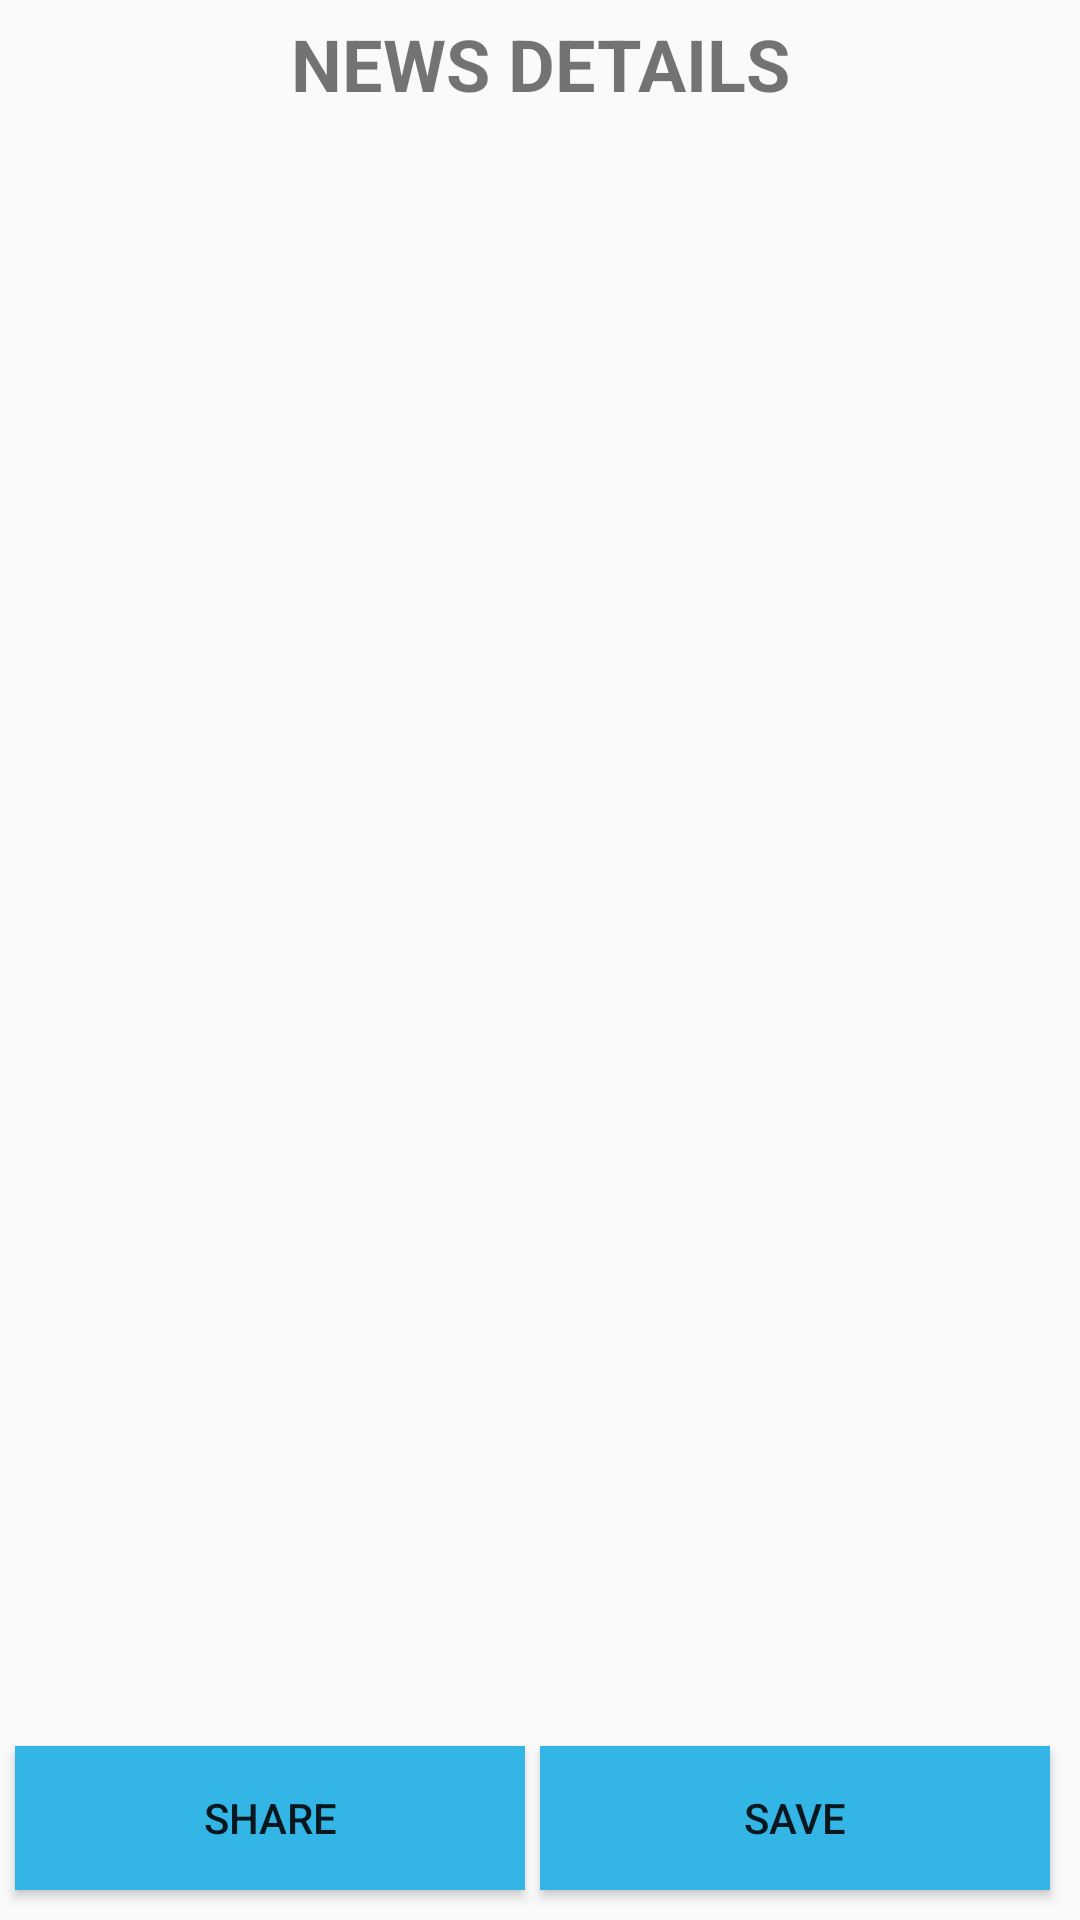

Here is an Android app screen rendered from its layout file. Give the layout XML and the strings, colors and styles it references.
<!-- AndroidManifest.xml: application theme AppTheme -->
<!-- res/layout/activity_display.xml -->
<?xml version="1.0" encoding="utf-8"?>
<androidx.constraintlayout.widget.ConstraintLayout xmlns:android="http://schemas.android.com/apk/res/android"
    xmlns:app="http://schemas.android.com/apk/res-auto"
    xmlns:tools="http://schemas.android.com/tools"
    android:layout_width="match_parent"
    android:layout_height="match_parent">



    <TextView
        android:id="@+id/header"
        android:layout_width="match_parent"
        android:layout_height="wrap_content"
        android:layout_marginTop="5dp"
        android:gravity="center"
        android:text="NEWS DETAILS"
        android:textSize="24sp"
        android:textStyle="bold"
        app:layout_constraintEnd_toEndOf="parent"
        app:layout_constraintStart_toStartOf="parent"
        app:layout_constraintTop_toTopOf="parent" />

    <ImageView
        android:id="@+id/img_banner1"
        android:layout_width="match_parent"
        android:layout_height="wrap_content"
        android:layout_marginLeft="5dp"
        android:layout_marginRight="5dp"
        android:adjustViewBounds="true"
        android:scaleType="fitXY"
        android:layout_marginTop="5dp"
        app:layout_constraintEnd_toEndOf="parent"
        app:layout_constraintStart_toStartOf="parent"
        app:layout_constraintTop_toBottomOf="@id/txt_title1"
        tools:src="@drawable/ic_launcher_background" />

    <TextView
        android:id="@+id/txt_title1"
        android:layout_width="match_parent"
        android:layout_height="wrap_content"
        android:layout_marginTop="50dp"
        android:gravity="start"
        android:maxLines="3"
        android:textSize="20sp"
        android:textStyle="bold"
        android:layout_marginLeft="5dp"
        android:layout_marginRight="5dp"
        app:layout_constraintBottom_toTopOf="@id/img_banner1"
        app:layout_constraintStart_toStartOf="parent"
        app:layout_constraintTop_toBottomOf="@id/header"
        tools:text="Instagram Business Accounts and My Friend, the Grocery Store" />

    <TextView
        android:id="@+id/txt_desc"
        android:layout_width="match_parent"
        android:layout_height="wrap_content"
        android:layout_marginTop="10dp"
        android:layout_marginLeft="5dp"
        android:layout_marginRight="5dp"
        android:textStyle="normal"
        app:layout_constraintEnd_toEndOf="@id/txt_title1"
        app:layout_constraintStart_toStartOf="@id/txt_title1"
        app:layout_constraintTop_toBottomOf="@id/img_banner1"
        tools:text="Instagram has helped blur the lines between personal branding and personal life—such as by encouraging people to turn their profiles into businesses." />

    <Button
        android:id="@+id/btn_share"
        android:layout_width="0dp"
        android:layout_height="wrap_content"
        android:layout_marginStart="5dp"
        android:layout_marginLeft="5dp"
        android:layout_marginBottom="10dp"
        android:layout_marginEnd="5dp"
        android:layout_marginRight="5dp"
        android:background="@android:color/holo_blue_light"
        android:text="Share"
        app:layout_constraintBottom_toBottomOf="parent"
        app:layout_constraintEnd_toEndOf="parent"
        app:layout_constraintEnd_toStartOf="@id/btn_sve"
        app:layout_constraintStart_toStartOf="parent" />

    <Button
        android:id="@+id/btn_sve"
        android:layout_width="0dp"
        android:layout_height="wrap_content"
        android:layout_marginBottom="10dp"
        android:layout_marginRight="10dp"
        android:background="@android:color/holo_blue_light"
        android:text="Save"
        app:layout_constraintBottom_toBottomOf="parent"
        app:layout_constraintEnd_toEndOf="parent"
        app:layout_constraintStart_toEndOf="@id/btn_share" />
</androidx.constraintlayout.widget.ConstraintLayout>
<!-- resources referenced by this layout -->
<resources>
  <style name="AppTheme" parent="Theme.AppCompat.Light.NoActionBar">
          
          <item name="colorPrimary">@color/colorPrimary</item>
          <item name="colorPrimaryDark">@color/colorPrimaryDark</item>
          <item name="colorAccent">@color/colorAccent</item>
      </style>
  <!-- not gathered from this repository: default colours our renderer supplied (Android Studio template values) -->
  <color name="colorPrimary">#FF6200EE</color>
  <color name="colorPrimaryDark">#FF3700B3</color>
  <color name="colorAccent">#FF03DAC5</color>
</resources>
